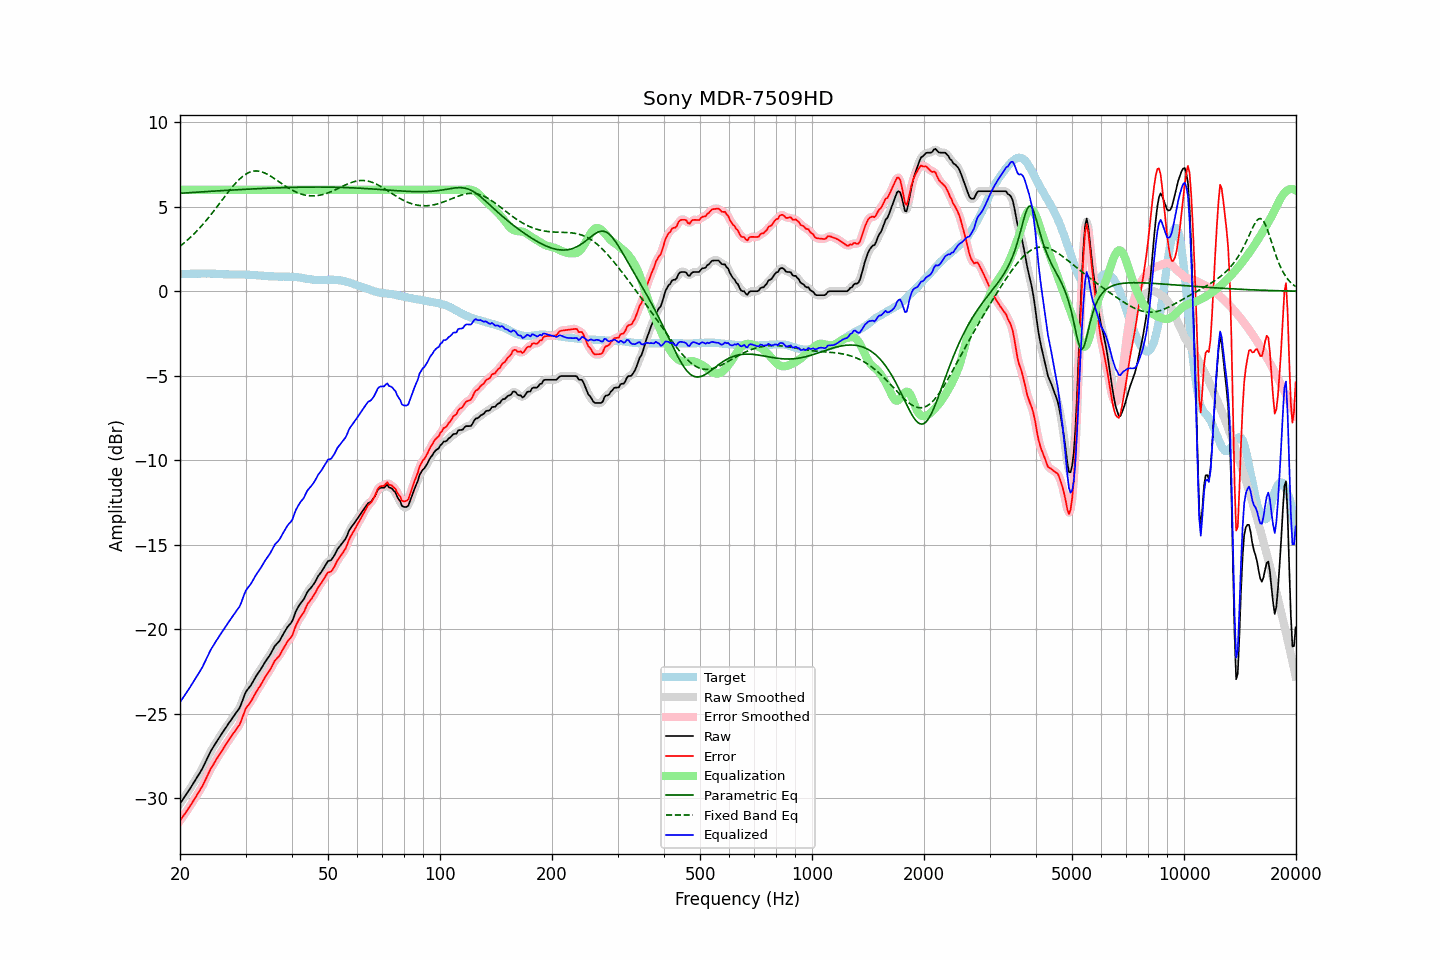

Source data for this figure (header and first rows):
frequency, raw, error, smoothed, error_smoothed, equalization, parametric_eq, fixed_band_eq, equalized_raw, equalized_smoothed, target
20.00, -30.32, -31.34, -30.32, -31.34, 6.00, 5.80, 2.66, -24.32, -24.32, 1.02
20.20, -30.18, -31.20, -30.18, -31.20, 6.00, 5.80, 2.74, -24.18, -24.18, 1.02
20.40, -30.04, -31.06, -30.04, -31.06, 6.00, 5.81, 2.81, -24.04, -24.04, 1.02
20.61, -29.90, -30.93, -29.90, -30.93, 6.00, 5.81, 2.89, -23.90, -23.90, 1.03
20.81, -29.76, -30.79, -29.76, -30.79, 6.00, 5.82, 2.97, -23.76, -23.76, 1.03
21.02, -29.62, -30.65, -29.62, -30.65, 6.00, 5.83, 3.06, -23.62, -23.62, 1.03
21.23, -29.47, -30.50, -29.47, -30.50, 6.00, 5.83, 3.15, -23.47, -23.47, 1.03
21.44, -29.32, -30.36, -29.32, -30.36, 6.00, 5.84, 3.24, -23.32, -23.32, 1.04
21.66, -29.17, -30.21, -29.17, -30.21, 6.00, 5.85, 3.33, -23.17, -23.17, 1.04
21.87, -29.02, -30.05, -29.02, -30.05, 6.00, 5.85, 3.42, -23.02, -23.02, 1.03
22.09, -28.86, -29.90, -28.86, -29.90, 6.00, 5.86, 3.52, -22.86, -22.86, 1.03
22.31, -28.70, -29.74, -28.71, -29.74, 6.00, 5.86, 3.62, -22.70, -22.71, 1.04
22.54, -28.55, -29.59, -28.55, -29.59, 6.00, 5.87, 3.72, -22.55, -22.55, 1.03
22.76, -28.39, -29.43, -28.40, -29.44, 6.00, 5.88, 3.82, -22.39, -22.40, 1.04
22.99, -28.23, -29.28, -28.22, -29.26, 6.00, 5.88, 3.93, -22.23, -22.22, 1.04
23.22, -28.03, -29.08, -28.03, -29.07, 6.00, 5.89, 4.04, -22.03, -22.03, 1.04
23.45, -27.82, -28.86, -27.83, -28.87, 6.00, 5.89, 4.15, -21.82, -21.83, 1.04
23.69, -27.63, -28.67, -27.62, -28.66, 6.00, 5.90, 4.27, -21.63, -21.62, 1.04
23.92, -27.42, -28.47, -27.42, -28.47, 6.00, 5.91, 4.38, -21.42, -21.42, 1.05
24.16, -27.24, -28.28, -27.25, -28.29, 6.00, 5.91, 4.50, -21.24, -21.25, 1.04
24.40, -27.08, -28.12, -27.08, -28.12, 6.00, 5.92, 4.62, -21.08, -21.08, 1.04
24.65, -26.93, -27.97, -26.93, -27.96, 6.00, 5.92, 4.74, -20.93, -20.93, 1.04
24.89, -26.77, -27.80, -26.77, -27.80, 6.00, 5.93, 4.87, -20.77, -20.77, 1.03
25.14, -26.62, -27.65, -26.62, -27.65, 6.00, 5.93, 4.99, -20.62, -20.62, 1.03
25.39, -26.47, -27.49, -26.47, -27.49, 6.00, 5.94, 5.12, -20.47, -20.47, 1.02
25.65, -26.33, -27.35, -26.33, -27.34, 6.00, 5.95, 5.24, -20.33, -20.33, 1.02
25.91, -26.19, -27.19, -26.19, -27.20, 6.00, 5.95, 5.37, -20.19, -20.19, 1.01
26.16, -26.04, -27.05, -26.04, -27.05, 6.00, 5.96, 5.49, -20.04, -20.04, 1.01
26.43, -25.90, -26.90, -25.90, -26.90, 6.00, 5.96, 5.62, -19.90, -19.90, 1.00
26.69, -25.76, -26.76, -25.76, -26.76, 6.00, 5.97, 5.75, -19.76, -19.76, 1.00
26.96, -25.61, -26.61, -25.62, -26.61, 6.00, 5.97, 5.87, -19.61, -19.62, 1.00
27.23, -25.48, -26.48, -25.48, -26.47, 6.00, 5.98, 5.99, -19.48, -19.48, 0.99
27.50, -25.34, -26.33, -25.34, -26.33, 6.00, 5.99, 6.11, -19.34, -19.34, 0.98
27.77, -25.20, -26.18, -25.20, -26.19, 6.00, 5.99, 6.22, -19.20, -19.20, 0.98
28.05, -25.07, -26.06, -25.07, -26.06, 6.00, 6.00, 6.33, -19.07, -19.07, 0.99
28.33, -24.93, -25.92, -24.94, -25.93, 6.00, 6.00, 6.44, -18.93, -18.94, 0.99
28.62, -24.80, -25.80, -24.81, -25.80, 6.00, 6.01, 6.54, -18.80, -18.81, 0.99
28.90, -24.67, -25.66, -24.65, -25.64, 6.00, 6.01, 6.63, -18.67, -18.65, 0.99
29.19, -24.45, -25.44, -24.44, -25.43, 6.00, 6.02, 6.72, -18.45, -18.44, 0.99
29.48, -24.19, -25.18, -24.19, -25.18, 6.00, 6.02, 6.80, -18.19, -18.19, 0.99
29.78, -23.93, -24.92, -23.94, -24.92, 6.00, 6.03, 6.87, -17.93, -17.94, 0.99
30.08, -23.71, -24.68, -23.73, -24.71, 6.00, 6.03, 6.93, -17.71, -17.73, 0.98
30.38, -23.57, -24.55, -23.57, -24.55, 6.00, 6.04, 6.98, -17.57, -17.57, 0.98
30.68, -23.45, -24.43, -23.45, -24.42, 6.00, 6.04, 7.03, -17.45, -17.45, 0.97
30.99, -23.33, -24.30, -23.32, -24.28, 6.00, 6.05, 7.07, -17.33, -17.32, 0.96
31.30, -23.16, -24.13, -23.17, -24.13, 6.00, 6.05, 7.09, -17.16, -17.17, 0.96
31.61, -23.00, -23.95, -23.00, -23.96, 6.00, 6.06, 7.11, -17.00, -17.00, 0.95
31.93, -22.83, -23.78, -22.84, -23.78, 6.00, 6.06, 7.11, -16.83, -16.84, 0.95
32.24, -22.68, -23.62, -22.69, -23.62, 6.00, 6.07, 7.11, -16.68, -16.69, 0.94
32.57, -22.54, -23.47, -22.54, -23.48, 6.00, 6.07, 7.10, -16.54, -16.54, 0.93
32.89, -22.41, -23.34, -22.40, -23.33, 6.00, 6.08, 7.08, -16.41, -16.40, 0.92
33.22, -22.25, -23.17, -22.25, -23.17, 6.00, 6.08, 7.06, -16.25, -16.25, 0.92
33.55, -22.09, -23.00, -22.09, -23.00, 6.00, 6.08, 7.02, -16.09, -16.09, 0.91
33.89, -21.93, -22.83, -21.94, -22.84, 6.00, 6.09, 6.98, -15.93, -15.94, 0.90
34.23, -21.79, -22.69, -21.80, -22.69, 6.00, 6.09, 6.94, -15.79, -15.80, 0.90
34.57, -21.66, -22.55, -21.66, -22.55, 6.00, 6.10, 6.89, -15.66, -15.66, 0.89
34.92, -21.52, -22.41, -21.52, -22.40, 6.00, 6.10, 6.83, -15.52, -15.52, 0.88
35.27, -21.35, -22.24, -21.35, -22.23, 6.00, 6.10, 6.77, -15.35, -15.35, 0.88
35.62, -21.17, -22.05, -21.17, -22.05, 6.00, 6.11, 6.71, -15.17, -15.17, 0.88
35.97, -20.99, -21.86, -21.02, -21.89, 6.00, 6.11, 6.65, -14.99, -15.02, 0.87
... 635 more rows
